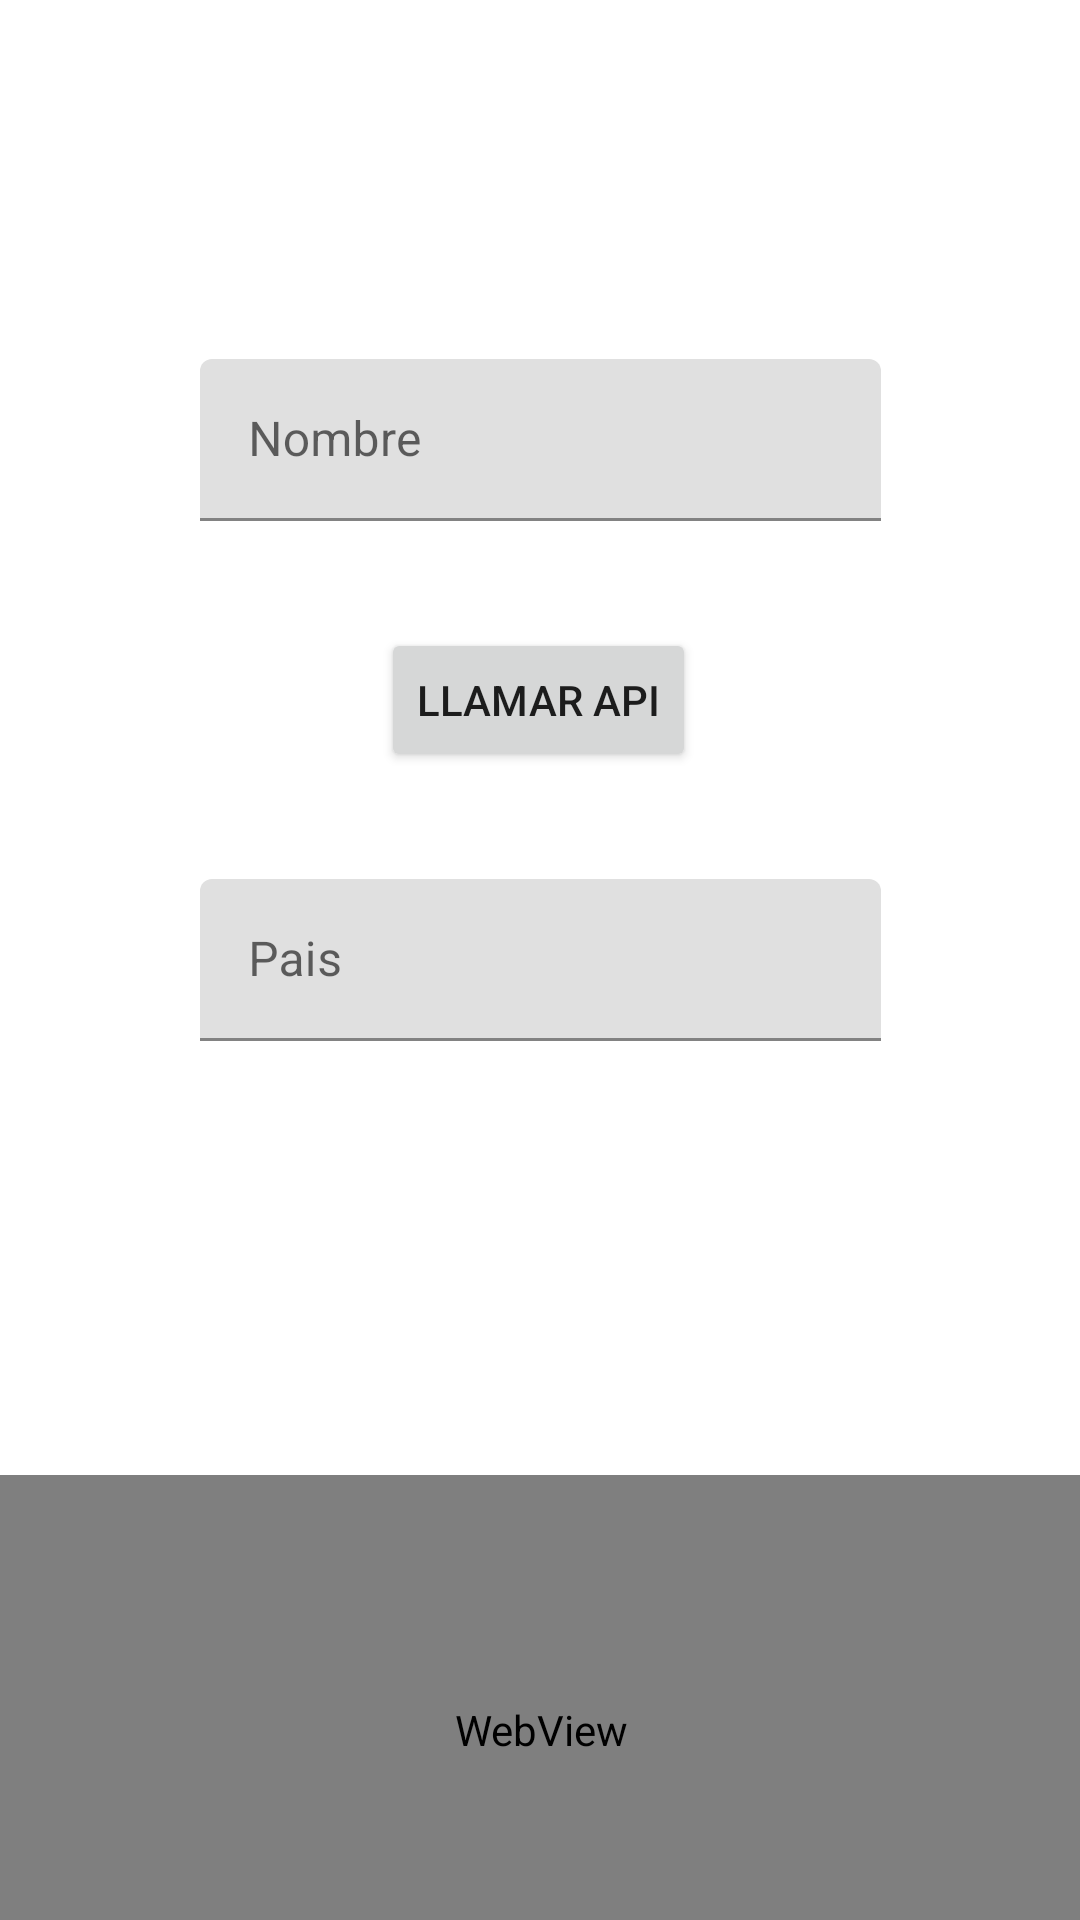

The Android layout XML behind this screen, and the referenced resources:
<!-- AndroidManifest.xml: application theme Theme.APIUniversidad -->
<!-- res/layout/activity_main.xml -->
<?xml version="1.0" encoding="utf-8"?>
<androidx.constraintlayout.widget.ConstraintLayout xmlns:android="http://schemas.android.com/apk/res/android"
    xmlns:app="http://schemas.android.com/apk/res-auto"
    xmlns:tools="http://schemas.android.com/tools"
    android:id="@+id/listaUniversidades"
    android:layout_width="match_parent"
    android:layout_height="match_parent"
    tools:context=".MainActivity">

    <Button
        android:id="@+id/buttonLlamarApi"
        android:layout_width="wrap_content"
        android:layout_height="wrap_content"
        android:text="Llamar Api"
        app:layout_constraintBottom_toTopOf="@+id/textInputPais"
        app:layout_constraintEnd_toEndOf="parent"
        app:layout_constraintHorizontal_bias="0.498"
        app:layout_constraintStart_toStartOf="parent"
        app:layout_constraintTop_toBottomOf="@+id/textInputNombre" />

    <com.google.android.material.textfield.TextInputLayout
        android:id="@+id/textInputPais"
        android:layout_width="227dp"
        android:layout_height="54dp"
        app:layout_constraintBottom_toBottomOf="parent"
        app:layout_constraintEnd_toEndOf="parent"
        app:layout_constraintStart_toStartOf="parent"
        app:layout_constraintTop_toTopOf="parent">

        <com.google.android.material.textfield.TextInputEditText
            android:layout_width="match_parent"
            android:layout_height="wrap_content"
            android:hint="Pais" />
    </com.google.android.material.textfield.TextInputLayout>

    <com.google.android.material.textfield.TextInputLayout
        android:id="@+id/textInputNombre"
        android:layout_width="227dp"
        android:layout_height="54dp"
        app:layout_constraintBottom_toTopOf="@+id/textInputPais"
        app:layout_constraintEnd_toEndOf="parent"
        app:layout_constraintStart_toStartOf="parent"
        app:layout_constraintTop_toTopOf="parent">

        <com.google.android.material.textfield.TextInputEditText
            android:layout_width="match_parent"
            android:layout_height="wrap_content"
            android:hint="Nombre" />
    </com.google.android.material.textfield.TextInputLayout>

    <androidx.recyclerview.widget.RecyclerView
        android:id="@+id/recyclerView"
        android:layout_width="427dp"
        android:layout_height="165dp"
        android:layout_marginStart="1dp"
        android:layout_marginTop="1dp"
        android:layout_marginEnd="1dp"
        app:layout_constraintEnd_toEndOf="parent"
        app:layout_constraintStart_toStartOf="parent"
        app:layout_constraintTop_toBottomOf="@+id/textInputPais" />

    <WebView
        android:id="@+id/webView"
        android:layout_width="406dp"
        android:layout_height="170dp"
        app:layout_constraintBottom_toBottomOf="parent"
        app:layout_constraintEnd_toEndOf="parent"
        app:layout_constraintStart_toStartOf="parent"
        app:layout_constraintTop_toBottomOf="@+id/recyclerView" />

</androidx.constraintlayout.widget.ConstraintLayout>
<!-- resources referenced by this layout -->
<resources>
  <style name="Theme.APIUniversidad" parent="Theme.MaterialComponents.DayNight.DarkActionBar">
          
          <item name="colorPrimary">@color/purple_500</item>
          <item name="colorPrimaryVariant">@color/purple_700</item>
          <item name="colorOnPrimary">@color/white</item>
          
          <item name="colorSecondary">@color/teal_200</item>
          <item name="colorSecondaryVariant">@color/teal_700</item>
          <item name="colorOnSecondary">@color/black</item>
          
          <item name="android:statusBarColor" tools:targetApi="l">?attr/colorPrimaryVariant</item>
          
      </style>
  <!-- not gathered from this repository: default colours our renderer supplied (Android Studio template values) -->
  <color name="purple_500">#FF6200EE</color>
  <color name="purple_700">#FF3700B3</color>
  <color name="teal_200">#FF03DAC5</color>
  <color name="teal_700">#FF018786</color>
  <color name="black">#FF000000</color>
  <color name="white">#FFFFFFFF</color>
</resources>
